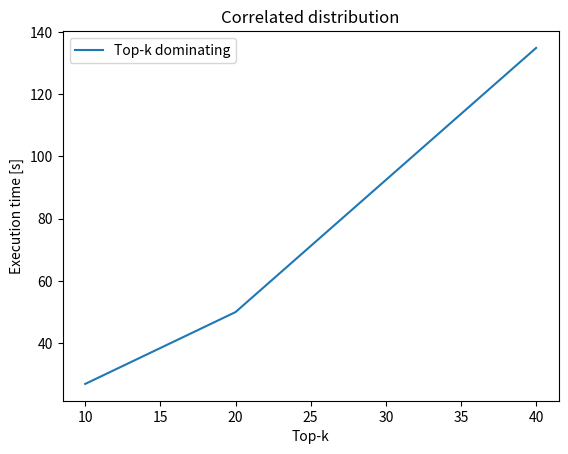
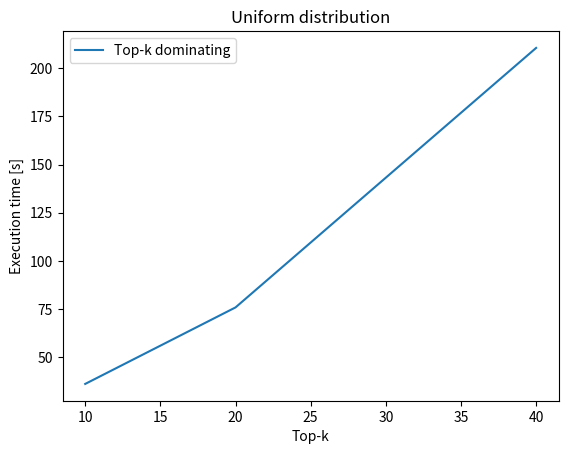
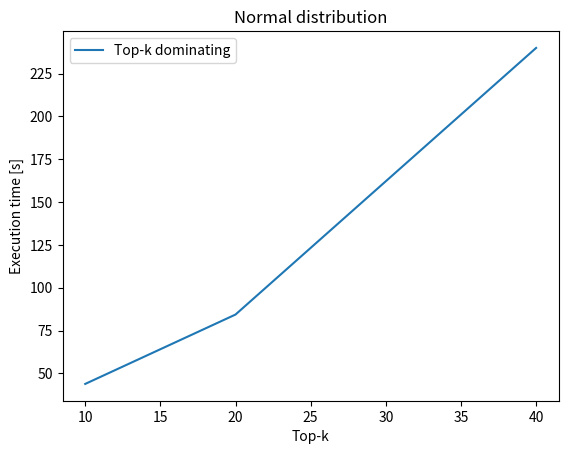
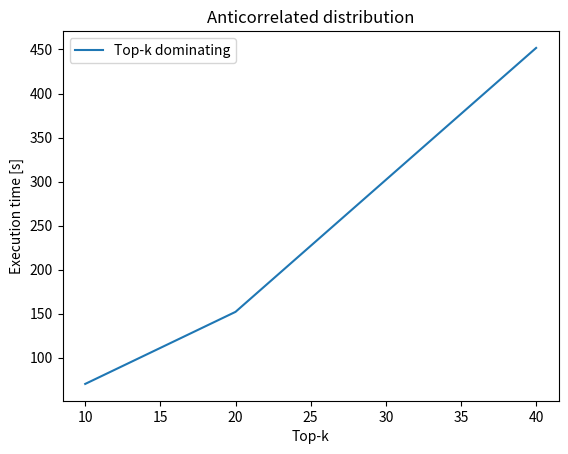

Write the Python code that produced these figures, in order.
import matplotlib.pyplot as plt

# top-k
topk = [10, 20, 40]

# runtimes for correlated (task 2 -> top-k dominating)
topk_corr = [26.97, 50.03, 134.83]

# runtimes for uniform (task 2 -> top-k dominating)
topk_uni = [36.04, 75.79, 210.62]

# runtimes for normal (task 2 -> top-k dominating)
topk_norm = [43.89, 84.38, 239.98]

# runtimes for anticorrelated (task 2 -> top-k dominating)
topk_anti = [70.31, 152.12, 451.77]

# plot options
xlabel = "Top-k"
ylabel = "Execution time [s]"

# plot runtimes for correlated distributions
plt.figure()
plt.title("Correlated distribution")
plt.xlabel(xlabel)
plt.ylabel(ylabel)
plt.plot(topk, topk_corr)
plt.legend(["Top-k dominating"])

# plot runtimes for correlated distributions
plt.figure()
plt.title("Uniform distribution")
plt.xlabel(xlabel)
plt.ylabel(ylabel)
plt.plot(topk, topk_uni)
plt.legend(["Top-k dominating"])

# plot runtimes for correlated distributions
plt.figure()
plt.title("Normal distribution")
plt.xlabel(xlabel)
plt.ylabel(ylabel)
plt.plot(topk, topk_norm)
plt.legend(["Top-k dominating"])

# plot runtimes for correlated distributions
plt.figure()
plt.title("Anticorrelated distribution")
plt.xlabel(xlabel)
plt.ylabel(ylabel)
plt.plot(topk, topk_anti)
plt.legend(["Top-k dominating"])

plt.show()